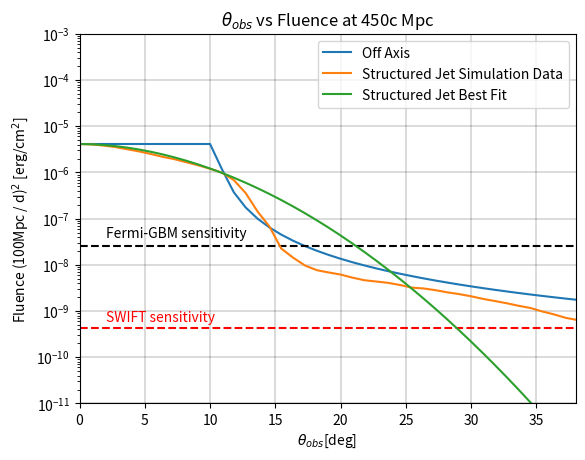

Python code for this plot:
'''------HARD IMPORTS------'''
from __future__ import division
'''------HARD IMPORTS------'''
'''------STRUCTURED JET SIMULATION DATA------'''
posstheta = (0.311711013,
0.322846475,
0.341496529,
0.35869701,
0.368912082,
0.390223233,
0.40701068,
0.42154365,
0.438145142,
0.456986664,
0.478322268,
0.505945441,
0.527711271,
0.546563055,
0.574092319,
0.58839203,
0.61155437,
0.633401338,
0.665293504,
0.733988158,
0.698791461,
0.77095764,
0.827024397,
0.868679924,
0.925334616,
0.978788939,
1.042590501,
1.102836584,
1.191392623,
1.158365118,
1.242605513,
1.314387802,
1.370932913,
1.450104466,
1.544653802,
1.645395033,
1.740388129,
1.821672668,
1.981748561,
1.893352504,
2.045352018,
2.16343571,
2.24064773,
2.337040647,
2.428999368,
2.560271953,
2.708172618,
2.864569937,
3.040653322,
3.273141562,
3.462051806,
3.687662071,
3.927780415,
4.125478709,
4.487923056,
4.747022966,
5.056287154,
5.273635384,
5.461668981,
5.776795476,
6.08859465,
6.646469773,
6.417328753,
7.178869386,
6.883338902,
7.539708831,
7.863290437,
8.259076083,
8.552992973,
9.04618403,
9.335440889,
9.770807032,
10.04806921,
10.29733217,
10.62712056,
10.77666894,
11.00494667,
11.31648355,
11.63683968,
11.96547595,
12.13265844,
12.30136594,
12.55904291,
12.38659737,
12.7332597,
12.91010595,
13.04397445,
13.27185707,
13.3618308,
13.50060584,
13.64014783,
13.82913363,
14.0205068,
14.21452827,
14.51323692,
14.51036723,
14.81529273,
14.91474671,
15.01734282,
15.33342742,
15.32989031,
15.54254381,
15.64894267,
15.75555062,
16.19996958,
16.54094608,
16.77095185,
17.24628585,
17.73450758,
18.49379061,
19.01732771,
19.83218686,
20.82628822,
20.25094898,
22.02501624,
21.41867904,
22.8095753,
23.95607819,
24.63424613,
25.33077732,
26.41876873,
27.54804272,
29.13462443,
27.35893712,
28.53121961,
29.95939082,
30.59098342,
31.67858492,
32.57536779,
33.49643352,
34.20372,
35.16850899,
36.41645478,
37.44365868,
38.23429192,
38.49856821
)

possenergy = [7.97E+51,
7.97E+51,
7.97E+51,
7.97E+51,
7.97E+51,
7.97E+51,
7.97E+51,
7.88E+51,
7.97E+51,
7.88E+51,
7.88E+51,
7.80E+51,
7.80E+51,
7.80E+51,
7.80E+51,
7.97E+51,
7.97E+51,
7.97E+51,
7.88E+51,
7.80E+51,
7.80E+51,
7.80E+51,
7.80E+51,
7.80E+51,
7.80E+51,
7.80E+51,
7.63E+51,
7.71E+51,
7.80E+51,
7.63E+51,
7.63E+51,
7.63E+51,
7.63E+51,
7.55E+51,
7.47E+51,
7.47E+51,
7.31E+51,
7.39E+51,
7.31E+51,
7.31E+51,
7.31E+51,
7.15E+51,
7.00E+51,
7.00E+51,
6.92E+51,
6.85E+51,
6.85E+51,
6.78E+51,
6.70E+51,
6.56E+51,
6.35E+51,
6.15E+51,
5.76E+51,
5.64E+51,
5.52E+51,
5.40E+51,
5.17E+51,
5.06E+51,
4.85E+51,
4.64E+51,
4.40E+51,
4.17E+51,
4.21E+51,
3.74E+51,
3.95E+51,
3.50E+51,
3.28E+51,
3.21E+51,
2.95E+51,
2.76E+51,
2.56E+51,
2.48E+51,
2.32E+51,
2.23E+51,
2.13E+51,
2.04E+51,
1.91E+51,
1.72E+51,
1.54E+51,
1.32E+51,
1.19E+51,
1.02E+51,
8.23E+50,
9.47E+50,
6.92E+50,
5.89E+50,
5.12E+50,
4.40E+50,
3.70E+50,
3.25E+50,
2.76E+50,
2.30E+50,
1.89E+50,
1.56E+50,
1.31E+50,
1.15E+50,
9.68E+49,
7.80E+49,
7.00E+49,
6.02E+49,
5.17E+49,
4.35E+49,
3.82E+49,
3.28E+49,
2.76E+49,
2.37E+49,
2.04E+49,
1.87E+49,
1.68E+49,
1.48E+49,
1.32E+49,
1.19E+49,
1.02E+49,
1.07E+49,
8.98E+48,
1.00E+49,
8.41E+48,
7.88E+48,
7.08E+48,
6.21E+48,
5.95E+48,
5.01E+48,
4.49E+48,
5.46E+48,
4.90E+48,
4.03E+48,
3.54E+48,
3.18E+48,
2.85E+48,
2.51E+48,
2.25E+48,
1.89E+48,
1.63E+48,
1.37E+48,
1.23E+48,
1.13E+48
]
energyinitial = 10**50
poss_differencediv = possenergy[1] / energyinitial
for i in range(0,len(possenergy)):
    possenergy[i] /= poss_differencediv
'''------STRUCTURED JET SIMULATION DATA------'''
'''------IMPORTS-------'''
import numpy as np
import cmath
import math
import matplotlib.pyplot as plt
from mpl_toolkits.mplot3d import Axes3D
import matplotlib.pyplot as plt
from operator import add
import random
import pylab
'''------IMPORTS-------'''
'''------FUNCTION------'''
def AP_PLUS(eta,a,b,psi):
    ret = math.sin(eta) * ((a * math.cos(2 * psi)) + (b * math.sin(2 * psi)))
    return ret
    
def AP_CROSS(eta,a,b,psi):
    ret = math.sin(eta) * ((b * math.cos(2 * psi)) - (a * math.sin(2 * psi)))
    return ret

def afunction(chi, beta, theta, phi, lambd):
    ret = ((1/16) * math.sin(2 * chi) * (3 - math.cos(2 * beta)) * (3 - math.cos(2 * theta))
    * math.cos(2 * (phi + lambd)))
    
    + ((1/4) * math.cos(2 * chi) * math.sin(beta) * (3 - math.cos(2 * theta))
    * math.sin(2 * (phi + lambd)))
    
    + ((1/4) * math.sin(2 * chi) * math.sin(2 * beta) * math.sin(2 * theta) * math.cos(phi + lambd))
    
    + ((1/2) * math.cos(2 * chi) * math.cos(beta) * math.sin(2 * theta) * math.sin(phi + lambd))
    
    + ((3/4) * math.sin(2 * chi) * (math.cos(beta) ** 2) * (math.sin(theta) ** 2))
    return ret
    
def bfunction(chi, beta, theta, phi, lambd):
    ret = (math.cos(2 * chi) * math.sin(beta) * math.cos(theta) * math.cos(2 * (phi + lambd)))
    
    - ((1/4) * math.sin(2 * chi) * (3 - math.cos(2 * beta)) * math.cos(theta) * math.sin(2 * (phi * lambd)))
    
    + (math.cos(2 * chi) * math.cos(beta) * math.sin(theta) * math.cos(phi + lambd))
    
    - ((1/2) * math.sin(2 * chi) * math.sin(2 * beta) * math.sin(theta) * math.sin(phi + lambd))
    return ret

def COMPASS_TO_ANGLE(compassdirection):
    ret = ((5 * math.pi) / 2) - compassdirection
    return ret
    
def DMS_TO_DEGREES(degs, mins, secs):
    ret = degs + (mins/60) + (secs/3600)
    return ret

def rotate(l, n):
    return l[n:] + l[:n]
    
def standarddev (x, mu, N):
    summ = 0
    for deff in range(0, N):
        adder = (x[deff] - mu) ** 2
        summ = summ + adder
    ret = math.sqrt(summ/(N-1))
    return ret

def angletoenergy(theta, energyorig, thetac, alpha):
    ret =   energyorig * math.e ** (-1 * ((theta/thetac) ** alpha))
    return ret
    
def delta_function(beta, thetaobs, thetaj):
    ret = 1 - beta * math.cos(thetaobs - thetaj)
    return ret
'''------FUNCTION------'''
'''------CREATE POINTS------'''
Dv_LOUIS, Dv_WASH, Dv_VIRGO = 145, 145, 90
trials = 100 # input("Enter the number of points you want to test: ") + 1
iterations = 100
GRBFINALnum_off, GWGRBFINALnum_off, GRBFINALnum_struc_best, GWGRBFINALnum_struc_best, GRBFINALnum_struc_sim, GWGRBFINALnum_struc_sim = 0, 0, 0, 0, 0, 0
GWPERCENTMEAN, GWFINALnum = [], 0
distance = 450.0
GRBPERCENTMEAN_off, GWGRBPERCENTMEAN_off, GRBPERCENTMEAN_struc_best, GWGRBPERCENTMEAN_struc_best, GRBPERCENTMEAN_struc_sim, GWGRBPERCENTMEAN_struc_sim = [], [], [], [], [], []
GBMtheta, GBMphi = 4.39822971502571, 4.39822971502571
for q in range(0,iterations):
    RHO_PLUS_LOUIS, RHO_CROSS_LOUIS, RHO_PLUS_WASH, RHO_CROSS_WASH, RHO_PLUS_VIRGO, RHO_CROSS_VIRGO = [], [], [], [], [], []
    a_AP_LOUIS, a_AP_WASH, a_AP_VIRGO, b_AP_LOUIS, b_AP_WASH, b_AP_VIRGO = [], [], [], [], [], []
    h_LOUIS, h_WASH, h_VIRGO, reach = [], [], [], []
    phi, theta, rotationpercent, rotationangle, thetaobs, psi = [], [], [], [], [], [],
    GRBTESTnum_off, GRBTESTnum_struc_best, GRBTESTnum_struc_sim = 0, 0, 0
    GWTESTnum = 0
    for z in range(0,trials):
        phi.append(random.uniform(0.0,2 * math.pi))
        theta.append(random.uniform(0.0, math.pi))
        rotationangle.append(random.uniform(0, 2 * math.pi))
        rotationpercent.append((rotationangle[z])/(math.pi))
        h_LOUIS.append(((((Dv_LOUIS * 2.25 * 3.086e24)**2))/(((distance * 3.086e24) ** 2))))
        h_WASH.append(((((Dv_WASH * 2.25 * 3.086e24)**2))/((distance * 3.086e24) ** 2)))
        h_VIRGO.append(((((Dv_VIRGO * 2.25 * 3.086e24)**2))/((distance * 3.086e24) ** 2)))
        #thetaobs.append(random.uniform(0, math.pi))
        thetaobs = np.linspace(0, math.pi/2, trials).tolist()
        psi.append(random.uniform(0,math.pi * 2))
        #Fermi Observation angle set
    '''------CREATE POINTS-------'''
    '''------GW DETECTORS------''' #CHANGE THIS TO CLASSES LATER!!!
    eta_AP = math.pi/2
    
    #Livingston Louisiana LIGO
    beta_LOUIS = math.radians(DMS_TO_DEGREES(30,33,46.4))
    lambd_LOUIS = math.radians(DMS_TO_DEGREES(90,46,27.3))
    chi_LOUIS = COMPASS_TO_ANGLE(math.radians(208))
    
    #Hanford Washington LIGO
    beta_WASH = math.radians(DMS_TO_DEGREES(46,27,18.5))
    lambd_WASH = math.radians(DMS_TO_DEGREES(119,24,27.6))
    chi_WASH = COMPASS_TO_ANGLE(math.radians(279))
    
    #VIRGO
    beta_VIRGO = math.radians(DMS_TO_DEGREES(43,37,53))
    lambd_VIRGO = math.radians(DMS_TO_DEGREES(10,30,16))
    chi_VIRGO = COMPASS_TO_ANGLE(math.radians(333.5))
    '''------GW DETECTORS------'''     
    '''------ANTENNA PATTERNS-------'''
    for d in range(0,trials):
            #print(afunction(chi_LOUIS, beta_LOUIS, theta[d], phi[d], lambd_LOUIS))
            a_AP_LOUIS.append(afunction(chi_LOUIS, beta_LOUIS, theta[d], phi[d], lambd_LOUIS))
            a_AP_WASH.append(afunction(chi_WASH, beta_WASH, theta[d], phi[d], lambd_WASH))
            a_AP_VIRGO.append(afunction(chi_VIRGO, beta_VIRGO, theta[d], phi[d], lambd_VIRGO))
            
            b_AP_LOUIS.append(bfunction(chi_LOUIS, beta_LOUIS, theta[d], phi[d], lambd_LOUIS))
            b_AP_WASH.append(bfunction(chi_WASH, beta_WASH, theta[d], phi[d], lambd_WASH))
            b_AP_VIRGO.append(bfunction(chi_VIRGO, beta_VIRGO, theta[d], phi[d], lambd_VIRGO))
            
            RHO_PLUS_LOUIS.append(AP_PLUS(eta_AP, a_AP_LOUIS[d], b_AP_LOUIS[d], psi[d]))
            RHO_PLUS_WASH.append(AP_PLUS(eta_AP, a_AP_WASH[d], b_AP_WASH[d], psi[d]))
            RHO_PLUS_VIRGO.append(AP_PLUS(eta_AP, a_AP_VIRGO[d], b_AP_VIRGO[d], psi[d]))
            
            RHO_CROSS_LOUIS.append(AP_CROSS(eta_AP, a_AP_LOUIS[d], b_AP_LOUIS[d], psi[d]))
            RHO_CROSS_WASH.append(AP_CROSS(eta_AP, a_AP_WASH[d], b_AP_WASH[d], psi[d]))
            RHO_CROSS_VIRGO.append(AP_CROSS(eta_AP, a_AP_VIRGO[d], b_AP_VIRGO[d], psi[d]))
    '''------ANTENNA PATTERNS------'''
    '''------SNR CALCULATOR/CHECKER------'''
    SNRcalculated, SNRnum, GWTEST = [], 0, []
    for f in range(0, trials):
        SNRcalculated.append(((RHO_PLUS_LOUIS[f]**2) + (RHO_CROSS_LOUIS[f] ** 2)) * h_LOUIS[f])
        SNRcalculated[f] += ((RHO_PLUS_WASH[f] ** 2) + (RHO_CROSS_WASH[f] ** 2)) * h_WASH[f]
        SNRcalculated[f] +=  ((RHO_PLUS_VIRGO[f] ** 2) + (RHO_CROSS_VIRGO[f] ** 2)) * h_VIRGO[f]
                
        if SNRcalculated[f] >= 64:
            GWTEST.append(True)
            GWTESTnum += 1
        else:
            GWTEST.append(False)
    '''------SNR CALCULATOR/CHECKER------'''
    '''------OFF AXIS------'''
    fluence_off, GRBTEST_off = [], []
    gamma = 100
    energyinitial = 10**50
    thetaj = 10
    beta = math.sqrt((-1 * ((1/gamma) ** 2)) + 1)

    for a in range(0,trials):
        FOn = (energyinitial)/((4 * math.pi*((((distance * 3.086e+24) ** 2)))))
        deltaobs = delta_function(beta, thetaobs[a], math.radians(thetaj))
        deltazero = delta_function(beta, 0, 0)
        if math.degrees(thetaobs[a]) < 10:
            eta = 1
        else:
            eta = deltazero/deltaobs
        fluence_off.append((eta) * FOn)
        
        if fluence_off[a] < (2.5e-8) or theta[a] > GBMtheta or phi[a] > GBMphi:
            GRBTEST_off.append(False)
        else:
            GRBTEST_off.append(True)    
            GRBTESTnum_off += 1
    '''------OFF AXIS------'''
    '''------STRUCTURED JET SIMULATION------'''
    real_theta_list, real_energy_list, fluence_struc_sim, GRBTEST_struc_sim = [], [], [], []
    thetaj = 10
    alpha = 1.9
    thetac = 9
    thetaj = 10
    for h in range(0, len(thetaobs)):
        difference_previous = 1
        realtheta = 0
        thetanumber = 0
        if math.degrees(thetaobs[h]) > 38.49856821:
            real_energy_list.append(0)
        else:
            for j in range(0,len(posstheta)):
                thetatemp = posstheta[j]
                difference = math.fabs(thetatemp - math.degrees(thetaobs[h]))
                if difference_previous > difference:
                    difference_previous = difference
                    thetanumber = j
                    realtheta = thetatemp
            real_theta_list.append(realtheta)
            real_energy_list.append(possenergy[thetanumber])
    
    for p in range(0,trials):
        fluence_struc_sim.append(real_energy_list[p]/(4 * math.pi * ((distance * 3.086e24) ** 2)))
        
        if fluence_struc_sim[p] < (2.5e-8) or theta[p] > GBMtheta or phi[p] > GBMphi:
            GRBTEST_struc_sim.append(False)
        else:
            GRBTEST_struc_sim.append(True)    
            GRBTESTnum_struc_sim += 1
    '''------STRUCTURED JETS SIMULATION------'''  
    '''------STRUCTURED JET BEST FIT------'''
    fluence_struc_best, GRBTEST_struc_best, energy_struc_best = [], [], []
    thetaj = 10
    alpha = 1.9
    thetac = 9
    thetaj = 10
    for a in range(0,trials):
        energy_struc_best.append(angletoenergy(thetaobs[a], energyinitial, math.radians(thetac), alpha))
        fluence_struc_best.append(energy_struc_best[a]/(4 * math.pi * ((distance * 3.086e24) ** 2)))
        
        if fluence_struc_best[a] < (2.5e-8) or theta[a] > GBMtheta or phi[a] > GBMphi:
            GRBTEST_struc_best.append(False)
        else:
            GRBTEST_struc_best.append(True)    
            GRBTESTnum_struc_best += 1
    '''------STRUCTURED JET BEST FIT------'''
    '''------CROSS CHECK------'''
    GWGRBTESTnum_off, GWGRBTESTnum_struc_sim, GWGRBTESTnum_struc_best, = 0, 0, 0
    for g in range(0,trials):
        if GWTEST[g] == True and GRBTEST_off[g] == True:
            GWGRBTESTnum_off += 1
        if GWTEST[g] == True and GRBTEST_struc_sim[g] == True:
            GWGRBTESTnum_struc_sim += 1
        if GWTEST[g] == True and GRBTEST_struc_best[g] == True:
            GWGRBTESTnum_struc_best += 1
        if GWTEST[g] == True and GRBTEST_off[g] == False:
            '''------CROSS CHECK------'''
    '''------MEAN AND SD AND GRAPH------'''
    GWFINALnum = GWFINALnum + GWTESTnum
    GWPERCENTMEAN.append(GWTESTnum/trials)
    
    GRBFINALnum_off = GRBFINALnum_off + GRBTESTnum_off
    GWGRBFINALnum_off = GWGRBFINALnum_off + GWGRBTESTnum_off
    GRBPERCENTMEAN_off.append(GRBTESTnum_off/trials)
    GWGRBPERCENTMEAN_off.append(GWGRBTESTnum_off/trials)
    
    GRBFINALnum_struc_sim = GRBFINALnum_struc_sim + GRBTESTnum_struc_sim
    GWGRBFINALnum_struc_sim = GWGRBFINALnum_struc_sim + GWGRBTESTnum_struc_sim
    GRBPERCENTMEAN_struc_sim.append(GRBTESTnum_struc_sim/trials)
    GWGRBPERCENTMEAN_struc_sim.append(GWGRBTESTnum_struc_sim/trials)
    
    GRBFINALnum_struc_best = GRBFINALnum_struc_best + GRBTESTnum_struc_best
    GWGRBFINALnum_struc_best = GWGRBFINALnum_struc_best + GWGRBTESTnum_struc_best
    GRBPERCENTMEAN_struc_best.append(GRBTESTnum_struc_best/trials)
    GWGRBPERCENTMEAN_struc_best.append(GWGRBTESTnum_struc_best/trials)

'''------GRAPHS------'''
thetaobs_struc = thetaobs
for u in range(0,len(thetaobs)):
    thetaobs[u] = math.degrees(thetaobs[u])
off_axis_graph = plt.plot(thetaobs,fluence_off, label = 'Off Axis')
ax = plt.subplot(111)
plt.title(r'$\theta_{obs}$' +' vs Fluence at 450c Mpc')
plt.xlabel(r'$\theta_{obs}$' + '[deg]')
plt.ylabel('Fluence (100Mpc / d)'+r'$^2$'+' [erg/'+'cm' + r'$^2$' + '] ')
plt.yscale('log')
plt.xlim(0, math.pi)
axes = plt.gca()
axes.set_xlim([0,38])
axes.set_ylim([1e-11,1e-3])

GBM_SENS, SWIFT_SENS = [], []
for u in range(0, trials):
    GBM_SENS.append(2.5e-8)
    SWIFT_SENS.append(4.22e-10)
    
Fermi_GBM_Sensitivity = plt.plot(thetaobs, GBM_SENS, linestyle='--', color='k')
SWIFT_BAT_Sensitivity = plt.plot(thetaobs, SWIFT_SENS, linestyle='--', color='r')

ax.annotate('Fermi-GBM sensitivity', xy=(1, .000000003), xytext=(2, .00000004), color='k')
ax.annotate('SWIFT sensitivity', xy=(1, .000000003), xytext=(2, .0000000006), color='r')
ax.grid(color='k', linestyle='-', linewidth=.2)

structured_jet_sim_graph = plt.plot(thetaobs, fluence_struc_sim, label = 'Structured Jet Simulation Data')

structured_jet_best_graph = plt.plot(thetaobs, fluence_struc_best, label = 'Structured Jet Best Fit')
pylab.legend(loc='upper right')
plt.show()

'''
ax = plt.subplot(111)
plt.title('Theta vs Energy at 100 Mpc')
plt.xlabel('Thetaobs (degrees)')
plt.ylabel('Fluence (erg/cm^2)')
plt.yscale('log')
plt.xlim(0, math.pi)
axes = plt.gca()
axes.set_xlim([0,100])
ax.set_yscale('log')
axes.set_ylim([1e46,1e51])

structured_jet_sim_graph = plt.plot(thetaobs, real_energy_list, label = 'Structured Jet Simulation Data')
structured_jet_best_graph = plt.plot(thetaobs, energy_struc_best, label = 'Structured Jet Best Fit')
pylab.legend(loc='best')
plt.show()
'''
'''------GRAPHS------'''
